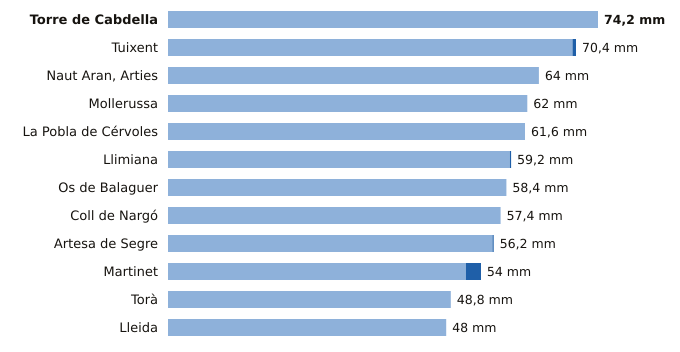

Source data for this figure (header and first rows):
estacion, provincia, indicativo, mm_6_dias_anteriores, mm_hoy, mm_7_dias, horas_de_hoy
Torre de Cabdella, Lleida, 9689X, 74.2, 0.0, 74.2, 6
Tuixent, Lleida, 9632X, 69.8, 0.6, 70.4, 6
Naut Aran, Arties, Lleida, 9990X, 64.0, 0.0, 64.0, 7
Mollerussa, Lleida, 9729X, 62.0, 0.0, 62.0, 6
La Pobla de Cérvoles, Lleida, 9772X, 61.6, 0.0, 61.6, 6
Llimiana, Lleida, 9707, 59.0, 0.2, 59.2, 6
Os de Balaguer, Lleida, 9724X, 58.4, 0.0, 58.4, 7
Coll de Nargó, Lleida, 9638D, 57.4, 0.0, 57.4, 6
Artesa de Segre, Lleida, 9650X, 56.0, 0.2, 56.2, 5
Martinet, Lleida, 9590, 51.4, 2.6, 54.0, 6
Torà, Lleida, 9647X, 48.8, 0.0, 48.8, 2
Lleida, Lleida, 9771C, 48.0, 0.0, 48.0, 7
